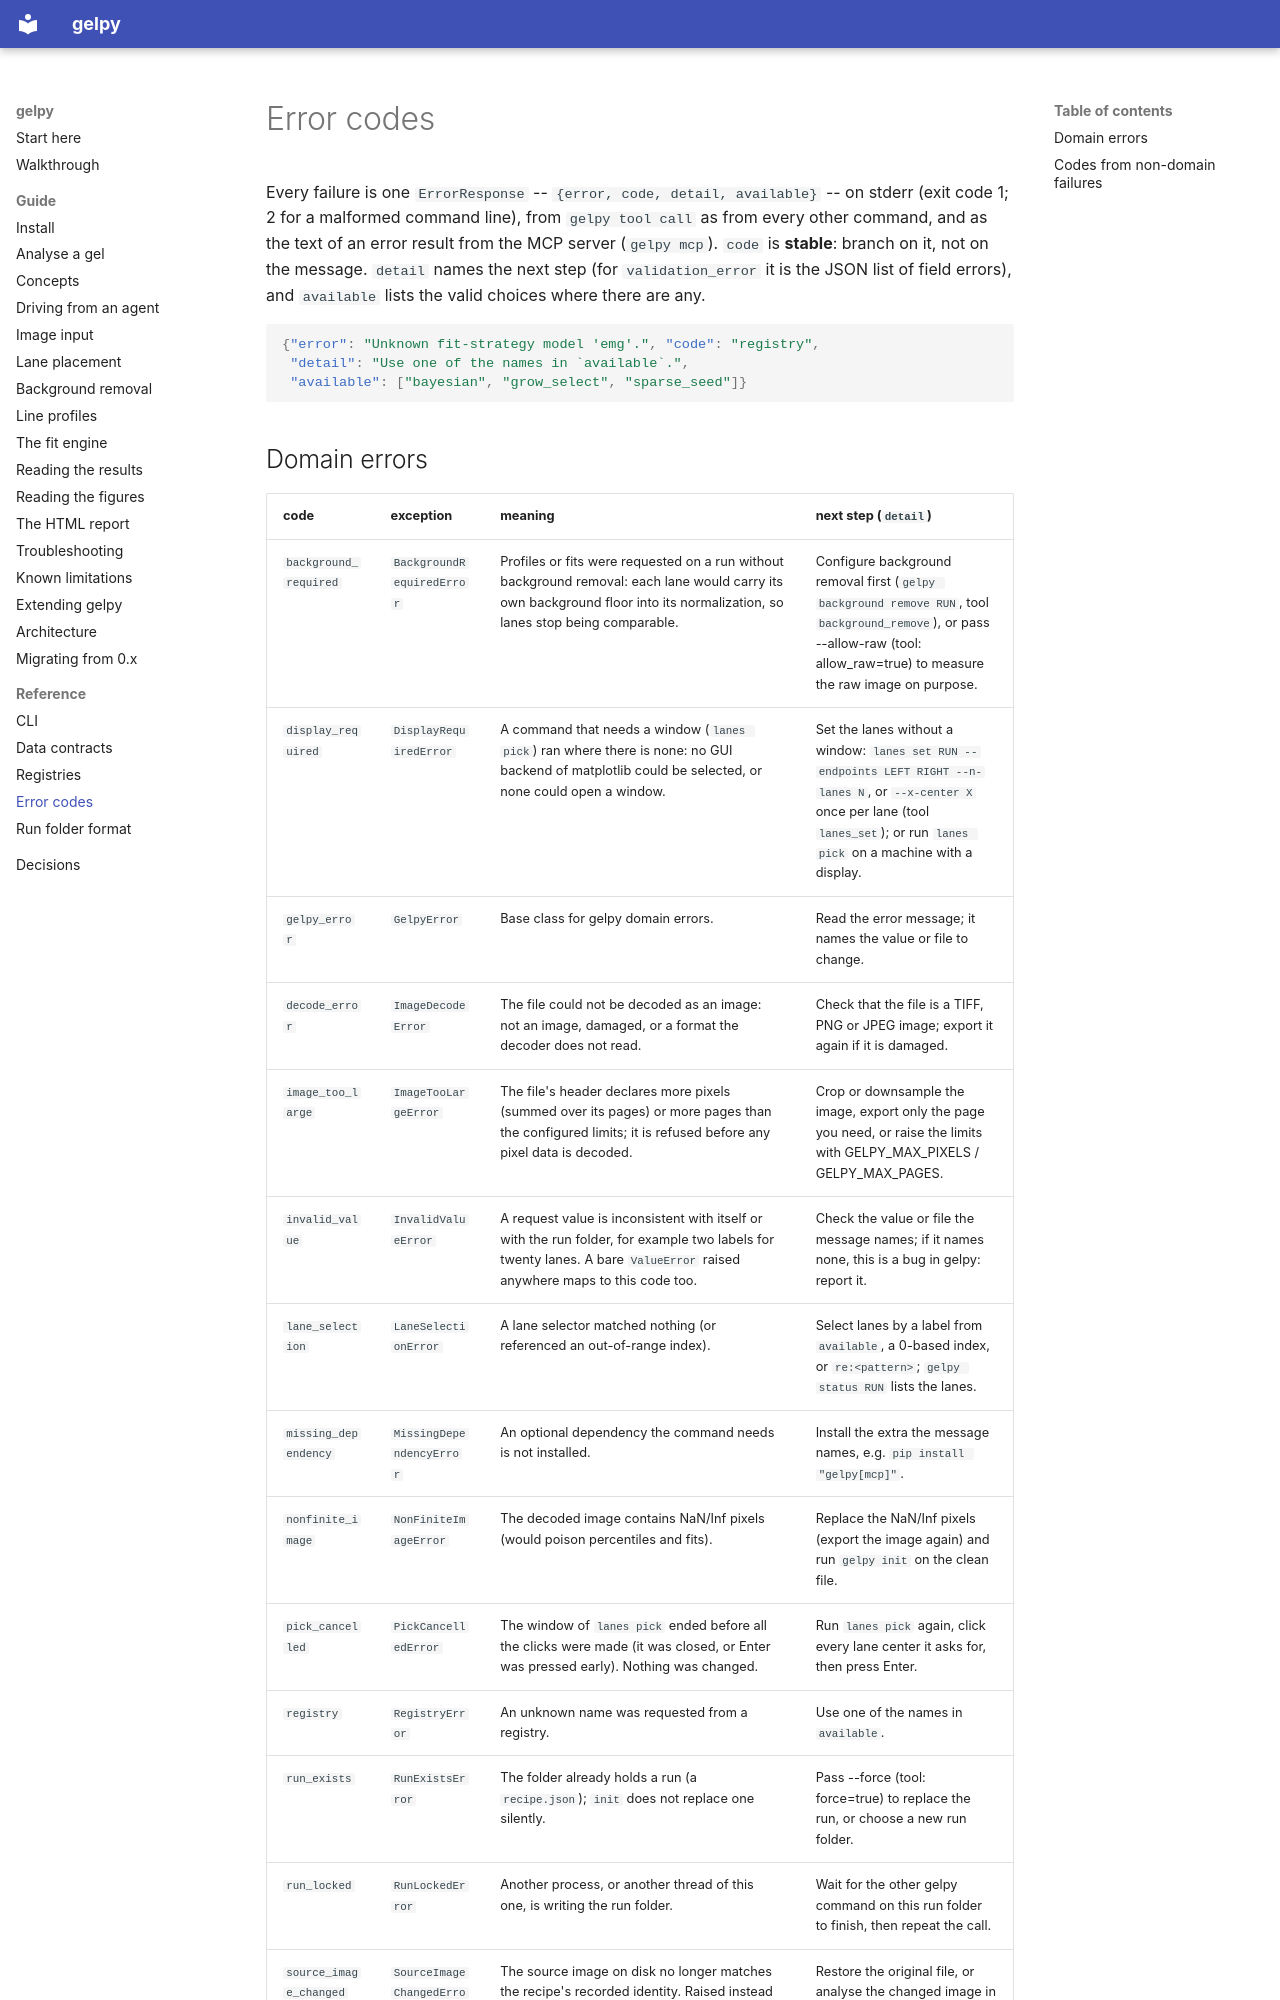

repository: ckarfusehr/gelpy · page: reference/errors/index.html · generator: mkdocs

<!-- GENERATED by tools/docs.py -- do not edit; run `python tools/docs.py build` -->

# Error codes

Every failure is one `ErrorResponse` -- `{error, code, detail, available}` -- on stderr
(exit code 1; 2 for a malformed command line), from `gelpy tool call` as from every other
command, and as the text of an error result from the MCP server (`gelpy mcp`). `code` is
**stable**: branch on it, not on the message. `detail` names the next step (for
`validation_error` it is the JSON list of field errors), and `available` lists the valid
choices where there are any.

```json
{"error": "Unknown fit-strategy model 'emg'.", "code": "registry",
 "detail": "Use one of the names in `available`.",
 "available": ["bayesian", "grow_select", "sparse_seed"]}
```
